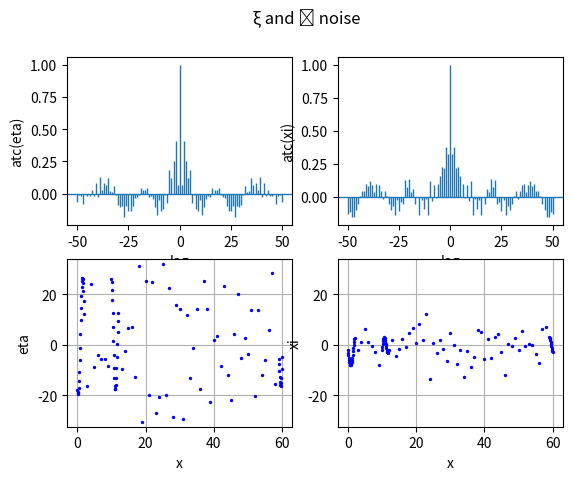

Recreate this plot in Python.
# -*- coding: utf-8 -*-
''' 
This code Genarate two noise:  1.white noise ƞ  2. a noise with shot-length correlation ξ  , v 0.9                                                *
Date: 11.09.1399  
                                                  
[redacted]
                                                                            
Licensed under The GNU General Public License v3.0                
--------------------------------------------------------------------------------
'''
# General Modules

import numpy as np
import matplotlib.pyplot as plt

#   This function gets x argument (descret pionts of the lattice)، Then return  ƞ and ξ noise  
def noise(x):                     
    import math                   # For math functions
    N    = len(x)                 # N is total descret pionts of the lattice
    beta = 0 * 0.5                # Beta 0 White nose, 1 Purple noise,2 Brownian motion
    xi  = np.empty(N)             # Array of the ξ noises 
    eta = np.empty(N)             # Array of the ƞ noises
    Phi  = np.random.rand(int(N/2))*2*math.pi # φ_n uniformly disriuted random number array
    for n in range(N):
        k    = 1   
        xin  = 0                  # ξ_n noise
        etan = 0                  # ƞ_n noise derivative of ξ_n
        while k <= (N/2):
            w     = (2 * math.pi * x[n] * k / N) + Phi[k-1]
            xin  += k**(-beta) * math.cos(w)
            etan += -k**(1-beta) * math.sin(w) 
            k    += 1
        xi[n]  = xin                      # Array of ξ_n noise
        eta[n] = (4 * math.pi / N) * etan # Array of ƞ_n noise
    return eta,xi
    
#   This function gets x and length argument
def autocorr(x,length):
    return np.array([1]+[np.corrcoef(x[:-i], x[i:])[0,1]  \
        for i in range(1, length)])

#main part of code
x1 = np.linspace(0, 1.9, 20)     # Array of discrete points
x2 = np.linspace(2, 9, 8)        # Array of discrete points
x3 = np.linspace(10, 11.9, 20)   
# Array of discrete points
x4 = np.linspace(12, 58, 47)     # Array of discrete points
x5 = np.linspace(59, 60, 11)     # Array of discrete points
x = np.append(x1, x2)            #sum of two arry
x = np.append(x, x3)             #sum of two arry
x = np.append(x, x4)             #sum of two arry
x = np.append(x, x5)             #sum of two arry
xi_list, eta_list, ac_xi_list, ac_eta_list = ([] for i in range(4)) #4 empty array
for i in range(1):
    print(i)
    eta,xi = noise(x)    
    xi_list.append(xi)   # list of xi  
    eta_list.append(eta) # list of eta
#plot
fig, ((ax1, ax2), (ax3, ax4)) = plt.subplots(2, 2)
fig.suptitle('ξ and ƞ noise')

ax1.acorr(eta_list[0], usevlines=True, normed=True, maxlags=50, lw=1)
ax2.acorr(xi_list[0], usevlines=True, normed=True, maxlags=50, lw=1)   
ax3.scatter(x, eta_list[0], c='blue', s=2, zorder=2.5)
ax4.scatter(x ,xi_list[0] , c='blue', s=2, zorder=2.5)
# plot label/title
ax1.set_xlabel('lag')
ax1.set_ylabel('atc(eta)')
ax2.set_xlabel('lag')
ax2.set_ylabel('atc(xi)')
ax3.set_xlabel('x')
ax3.set_ylabel('eta')
ax4.set_xlabel('x')
ax4.set_ylabel('xi')

ymin = eta.min()
ymax = eta.max()

ax3.set_ylim(ymin-2, ymax+2)
ax4.set_ylim(ymin-2, ymax+2)
ax3.grid(True)
ax4.grid(True) 
plt.show()

